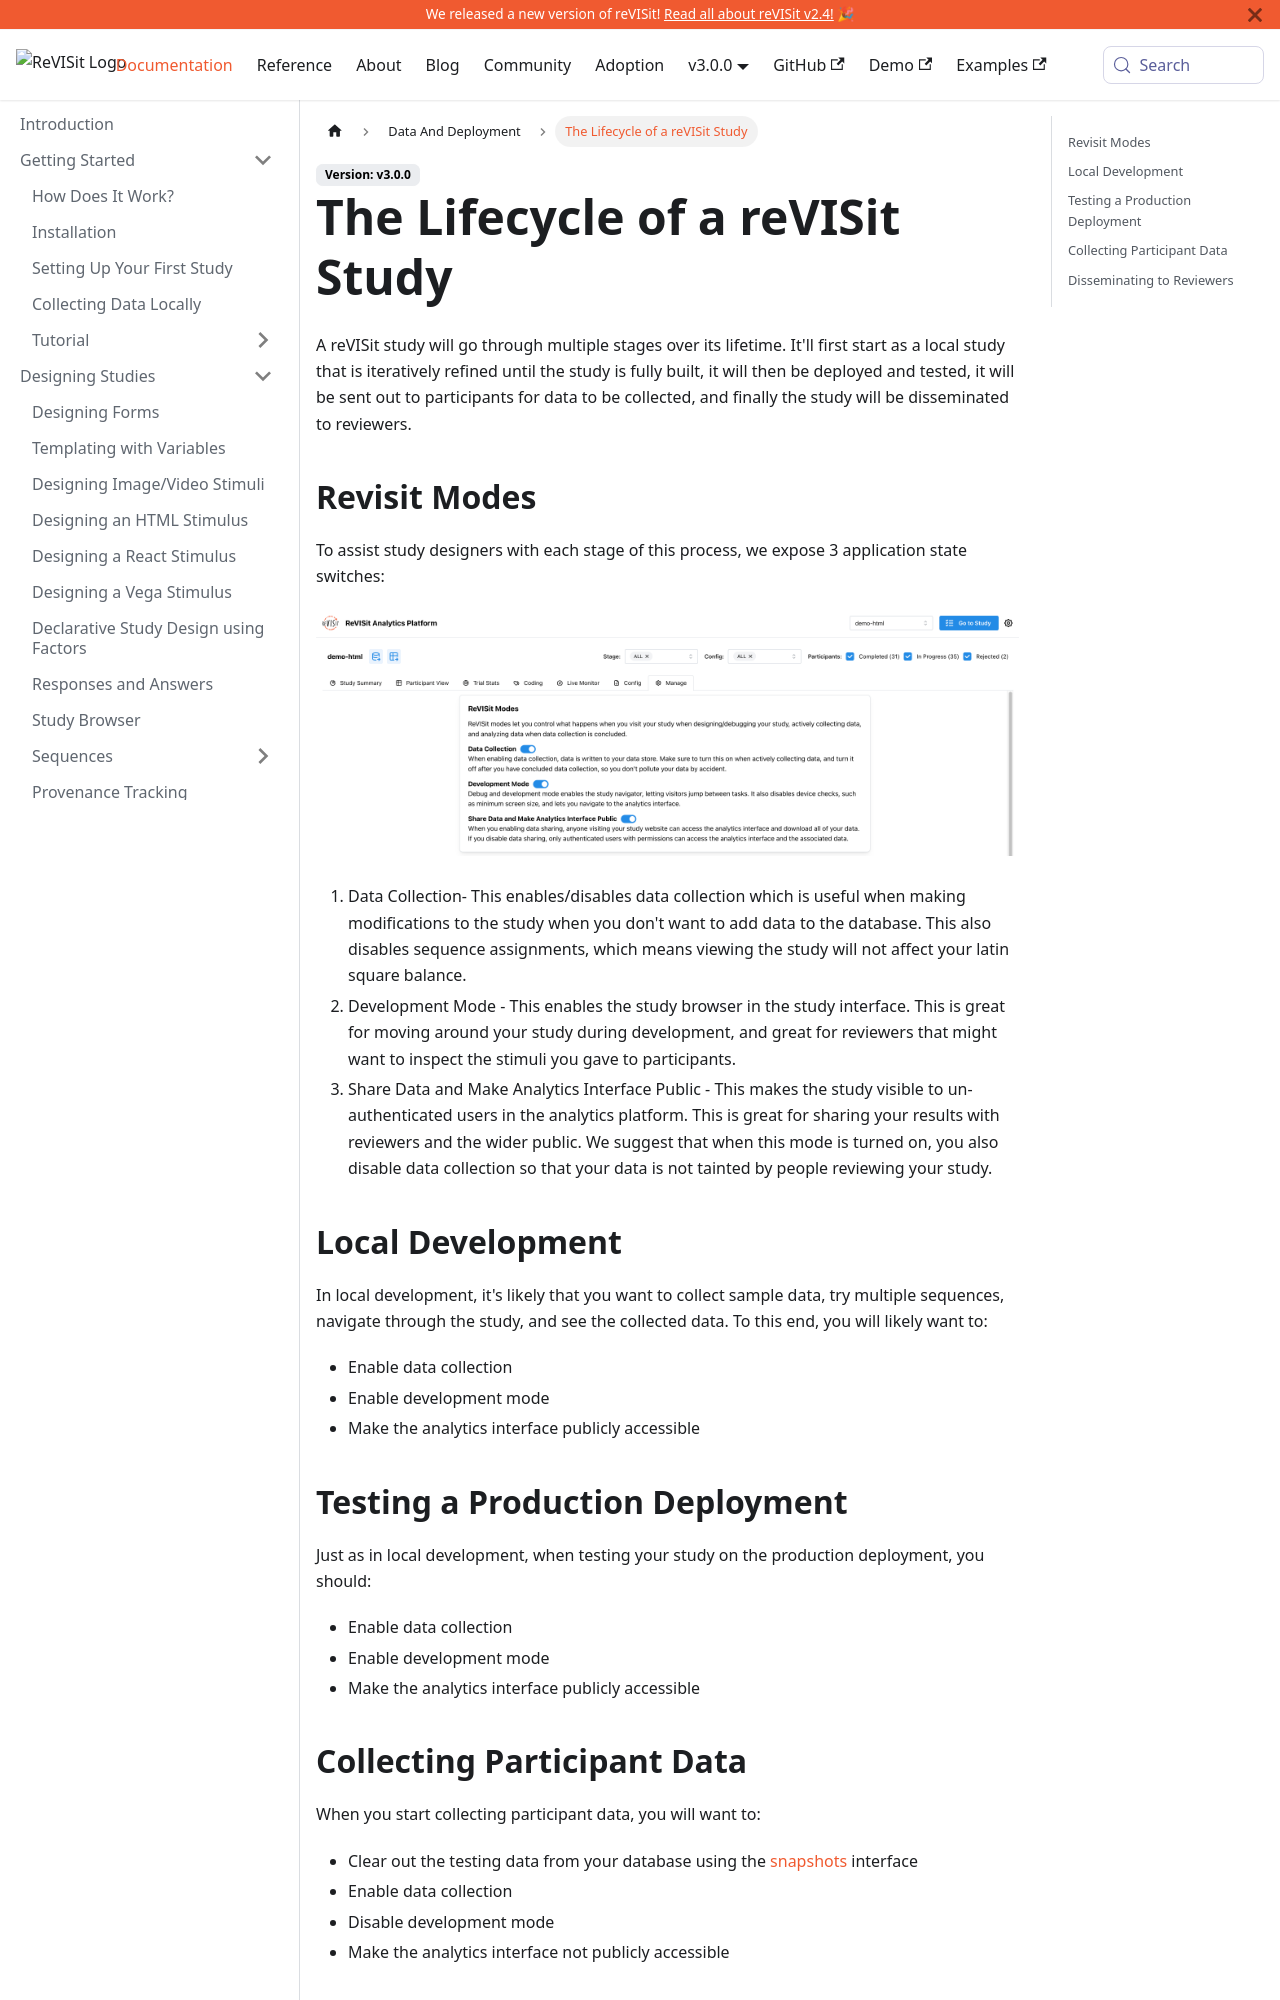

repository: revisit-studies/reVISit-studies.github.io · page: docs/data-and-deployment/lifecycle-of-revisit/index.html · generator: docusaurus

# The Lifecycle of a reVISit Study

A reVISit study will go through multiple stages over its lifetime. It'll first start as a local study that is iteratively refined until the study is fully built, it will then be deployed and tested, it will be sent out to participants for data to be collected, and finally the study will be disseminated to reviewers.

## Revisit Modes

To assist study designers with each stage of this process, we expose 3 application state switches:

![ReVISit modes](./img/revisit-modes.png)

1. Data Collection- This enables/disables data collection which is useful when making modifications to the study when you don't want to add data to the database. This also disables sequence assignments, which means viewing the study will not affect your latin square balance.
2. Development Mode - This enables the study browser in the study interface. This is great for moving around your study during development, and great for reviewers that might want to inspect the stimuli you gave to participants.
3. Share Data and Make Analytics Interface Public - This makes the study visible to un-authenticated users in the analytics platform. This is great for sharing your results with reviewers and the wider public. We suggest that when this mode is turned on, you also disable data collection so that your data is not tainted by people reviewing your study.

## Local Development

In local development, it's likely that you want to collect sample data, try multiple sequences, navigate through the study, and see the collected data. To this end, you will likely want to:

- Enable data collection
- Enable development mode
- Make the analytics interface publicly accessible

## Testing a Production Deployment

Just as in local development, when testing your study on the production deployment, you should:

- Enable data collection
- Enable development mode
- Make the analytics interface publicly accessible

## Collecting Participant Data

When you start collecting participant data, you will want to:

- Clear out the testing data from your database using the [snapshots](../analysis/data-management.md) interface
- Enable data collection
- Disable development mode
- Make the analytics interface not publicly accessible
